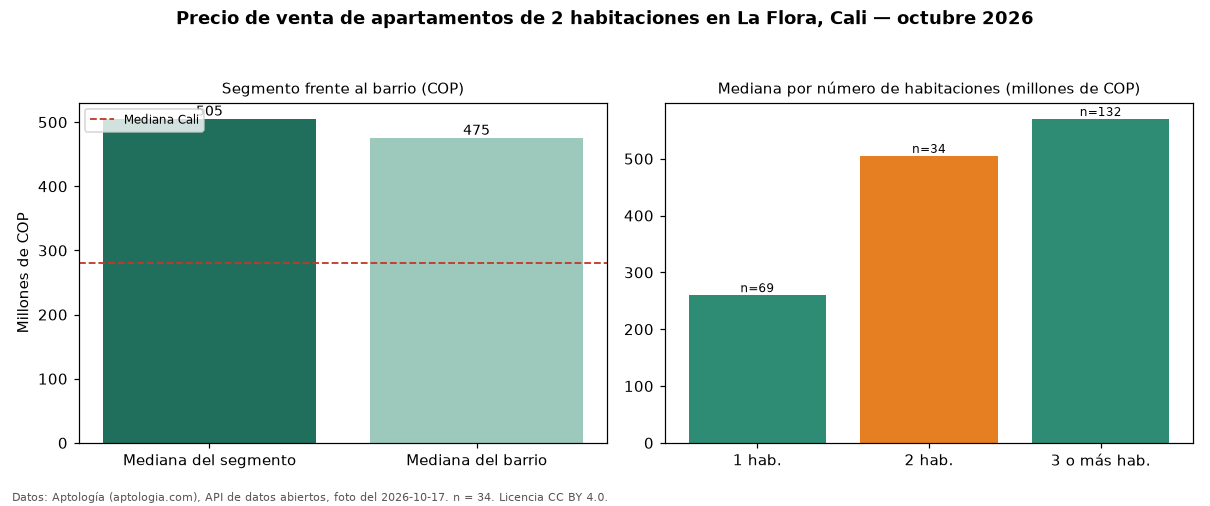

The file beside this chart, header and first rows:
seccion, metrica, valor_cop, n
precio, mediana, 505000000, 34
habitaciones, 1, 260000000, 69
habitaciones, 2, 505000000, 34
habitaciones, 3+, 570000000, 132
barrio, mediana_barrio_todos_los_tamanos, 475200000, 235
ciudad, mediana_ciudad, 280000000, 
fuente, fecha_foto, 2026-10-17, 
fuente, atribucion, https://www.aptologia.com/venta/cali/la-…, 
